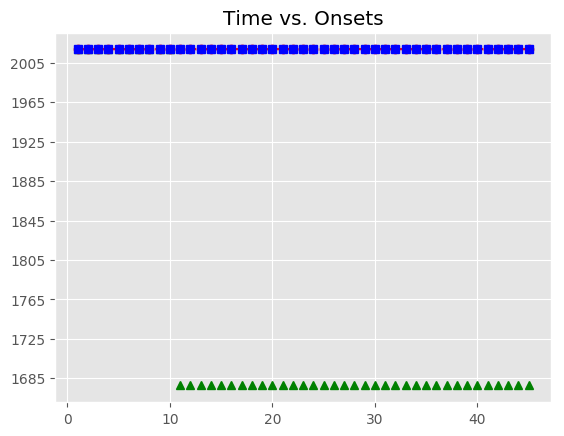

Data behind this chart, as committed beside it:
, Asynchrony, Tap Onset, Test, True Onset, User ID, IOI, Max, Min, Sanitized Tap Onset, Sanitized Asynchrony, Sanitized Mean Asynchrony, Sanitized Std Dev Asynchrony, Mean Asynchrony, Std Dev Asynchrony, Missed Taps, Phase Correction Response
1, -272.1, 2018-07-15 14:53:01.143273000, H1b4, 2018-07-15 14:53:01.415357000, 499.0, 0 days 00:00:00.319691000, 2018-07-15 14:53:01.575202500, 2018-07-15 14:53:01.247349500, 2018-07-15 14:53:01.364575000, -50.78, -42.67, 5.263, -3898, 2186, 35, 15.64
2, -370.5, 2018-07-15 14:53:01.364575000, H1b4, 2018-07-15 14:53:01.735048000, 499.0, 0 days 00:00:00.335764000, 2018-07-15 14:53:01.902930000, 2018-07-15 14:53:01.575202500, 2018-07-15 14:53:01.699905000, -35.14, -42.67, 5.263, -3898, 2186, 35, -3.963
3, -596, 2018-07-15 14:53:01.474813000, H1b4, 2018-07-15 14:53:02.070812000, 499.0, 0 days 00:00:00.336075000, 2018-07-15 14:53:02.238849500, 2018-07-15 14:53:01.902930000, 2018-07-15 14:53:02.031706000, -39.11, -42.67, 5.263, -3898, 2186, 35, -4.351
4, -707, 2018-07-15 14:53:01.699905000, H1b4, 2018-07-15 14:53:02.406887000, 499.0, 0 days 00:00:00.335851000, 2018-07-15 14:53:02.574812500, 2018-07-15 14:53:02.238849500, 2018-07-15 14:53:02.363430000, -43.46, -42.67, 5.263, -3898, 2186, 35, -4.422
5, -932.4, 2018-07-15 14:53:01.810385000, H1b4, 2018-07-15 14:53:02.742738000, 499.0, 0 days 00:00:00.335809000, 2018-07-15 14:53:02.910642500, 2018-07-15 14:53:02.574812500, 2018-07-15 14:53:02.694859000, -47.88, -42.67, 5.263, -3898, 2186, 35, -0.118
6, -1047, 2018-07-15 14:53:02.031706000, H1b4, 2018-07-15 14:53:03.078547000, 499.0, 0 days 00:00:00.319690000, 2018-07-15 14:53:03.238392000, 2018-07-15 14:53:02.910642500, 2018-07-15 14:53:03.030550000, -48, -42.67, 5.263, -3898, 2186, 35, 11.94
7, -1256, 2018-07-15 14:53:02.142098000, H1b4, 2018-07-15 14:53:03.398237000, 499.0, 0 days 00:00:00.336119000, 2018-07-15 14:53:03.566296500, 2018-07-15 14:53:03.238392000, 2018-07-15 14:53:03.362179000, -36.06, -42.67, 5.263, -3898, 2186, 35, -4.493
8, -1371, 2018-07-15 14:53:02.363430000, H1b4, 2018-07-15 14:53:03.734356000, 499.0, 0 days 00:00:00.335660000, 2018-07-15 14:53:03.902186000, 2018-07-15 14:53:03.566296500, 2018-07-15 14:53:03.693805000, -40.55, -42.67, 5.263, -3898, 2186, 35, -0.125
9, -1596, 2018-07-15 14:53:02.473894000, H1b4, 2018-07-15 14:53:04.070016000, 499.0, 0 days 00:00:00.336158000, 2018-07-15 14:53:04.238095000, 2018-07-15 14:53:03.902186000, 2018-07-15 14:53:04.029340000, -40.68, -42.67, 5.263, -3898, 2186, 35, -4.402
10, -1711, 2018-07-15 14:53:02.694859000, H1b4, 2018-07-15 14:53:04.406174000, 499.0, 0 days 00:00:00.335702000, 2018-07-15 14:53:04.574025000, 2018-07-15 14:53:04.238095000, 2018-07-15 14:53:04.361096000, -45.08, -42.67, 5.263, -3898, 2186, 35, 
11, -1933, 2018-07-15 14:53:02.809265000, H1b4, 2018-07-15 14:53:04.741876000, 499.0, 0 days 00:00:00.319814000, 2018-07-15 14:53:04.901783000, 2018-07-15 14:53:04.574025000, , , -42.67, 5.263, -3898, 2186, 35, 
12, -2031, 2018-07-15 14:53:03.030550000, H1b4, 2018-07-15 14:53:05.061690000, 499.0, 0 days 00:00:00.335898000, 2018-07-15 14:53:05.229639000, 2018-07-15 14:53:04.901783000, , , -42.67, 5.263, -3898, 2186, 35, 
13, -2256, 2018-07-15 14:53:03.141239000, H1b4, 2018-07-15 14:53:05.397588000, 499.0, 0 days 00:00:00.335782000, 2018-07-15 14:53:05.565479000, 2018-07-15 14:53:05.229639000, , , -42.67, 5.263, -3898, 2186, 35, 
14, -2371, 2018-07-15 14:53:03.362179000, H1b4, 2018-07-15 14:53:05.733370000, 499.0, 0 days 00:00:00.335887000, 2018-07-15 14:53:05.901313500, 2018-07-15 14:53:05.565479000, , , -42.67, 5.263, -3898, 2186, 35, 
15, -2596, 2018-07-15 14:53:03.472811000, H1b4, 2018-07-15 14:53:06.069257000, 499.0, 0 days 00:00:00.335709000, 2018-07-15 14:53:06.237111500, 2018-07-15 14:53:05.901313500, , , -42.67, 5.263, -3898, 2186, 35, 
16, -2711, 2018-07-15 14:53:03.693805000, H1b4, 2018-07-15 14:53:06.404966000, 499.0, 0 days 00:00:00.319813000, 2018-07-15 14:53:06.564872500, 2018-07-15 14:53:06.237111500, , , -42.67, 5.263, -3898, 2186, 35, 
17, -2920, 2018-07-15 14:53:03.804304000, H1b4, 2018-07-15 14:53:06.724779000, 499.0, 0 days 00:00:00.336043000, 2018-07-15 14:53:06.892800500, 2018-07-15 14:53:06.564872500, , , -42.67, 5.263, -3898, 2186, 35, 
18, -3031, 2018-07-15 14:53:04.029340000, H1b4, 2018-07-15 14:53:07.060822000, 499.0, 0 days 00:00:00.335706000, 2018-07-15 14:53:07.228675000, 2018-07-15 14:53:06.892800500, , , -42.67, 5.263, -3898, 2186, 35, 
19, -3256, 2018-07-15 14:53:04.140170000, H1b4, 2018-07-15 14:53:07.396528000, 499.0, 0 days 00:00:00.336045000, 2018-07-15 14:53:07.564550500, 2018-07-15 14:53:07.228675000, , , -42.67, 5.263, -3898, 2186, 35, 
20, -3371, 2018-07-15 14:53:04.361096000, H1b4, 2018-07-15 14:53:07.732573000, 499.0, 0 days 00:00:00.335731000, 2018-07-15 14:53:07.900438500, 2018-07-15 14:53:07.564550500, , , -42.67, 5.263, -3898, 2186, 35, 
21, -3597, 2018-07-15 14:53:04.471786000, H1b4, 2018-07-15 14:53:08.068304000, 499.0, 0 days 00:00:00.335952000, 2018-07-15 14:53:08.236280000, 2018-07-15 14:53:07.900438500, , , -42.67, 5.263, -3898, 2186, 35, 
22, -3711, 2018-07-15 14:53:04.692882000, H1b4, 2018-07-15 14:53:08.404256000, 499.0, 0 days 00:00:00.319920000, 2018-07-15 14:53:08.564216000, 2018-07-15 14:53:08.236280000, , , -42.67, 5.263, -3898, 2186, 35, 
23, -3921, 2018-07-15 14:53:04.803167000, H1b4, 2018-07-15 14:53:08.724176000, 499.0, 0 days 00:00:00.335690000, 2018-07-15 14:53:08.892021000, 2018-07-15 14:53:08.564216000, , , -42.67, 5.263, -3898, 2186, 35, 
24, -4032, 2018-07-15 14:53:05.028311000, H1b4, 2018-07-15 14:53:09.059866000, 499.0, 0 days 00:00:00.335936000, 2018-07-15 14:53:09.227834000, 2018-07-15 14:53:08.892021000, , , -42.67, 5.263, -3898, 2186, 35, 
25, -4257, 2018-07-15 14:53:05.138812000, H1b4, 2018-07-15 14:53:09.395802000, 499.0, 0 days 00:00:00.335883000, 2018-07-15 14:53:09.563743500, 2018-07-15 14:53:09.227834000, , , -42.67, 5.263, -3898, 2186, 35, 
26, -4372, 2018-07-15 14:53:05.360046000, H1b4, 2018-07-15 14:53:09.731685000, 499.0, 0 days 00:00:00.335832000, 2018-07-15 14:53:09.899601000, 2018-07-15 14:53:09.563743500, , , -42.67, 5.263, -3898, 2186, 35, 
27, -4597, 2018-07-15 14:53:05.470789000, H1b4, 2018-07-15 14:53:10.067517000, 499.0, 0 days 00:00:00.319844000, 2018-07-15 14:53:10.227439000, 2018-07-15 14:53:09.899601000, , , -42.67, 5.263, -3898, 2186, 35, 
28, -4696, 2018-07-15 14:53:05.691741000, H1b4, 2018-07-15 14:53:10.387361000, 499.0, 0 days 00:00:00.336022000, 2018-07-15 14:53:10.555372000, 2018-07-15 14:53:10.227439000, , , -42.67, 5.263, -3898, 2186, 35, 
29, -4921, 2018-07-15 14:53:05.802292000, H1b4, 2018-07-15 14:53:10.723383000, 499.0, 0 days 00:00:00.335659000, 2018-07-15 14:53:10.891212500, 2018-07-15 14:53:10.555372000, , , -42.67, 5.263, -3898, 2186, 35, 
30, -5036, 2018-07-15 14:53:06.023181000, H1b4, 2018-07-15 14:53:11.059042000, 499.0, 0 days 00:00:00.335899000, 2018-07-15 14:53:11.226991500, 2018-07-15 14:53:10.891212500, , , -42.67, 5.263, -3898, 2186, 35, 
31, -5261, 2018-07-15 14:53:06.133927000, H1b4, 2018-07-15 14:53:11.394941000, 499.0, 0 days 00:00:00.335775000, 2018-07-15 14:53:11.562828500, 2018-07-15 14:53:11.226991500, , , -42.67, 5.263, -3898, 2186, 35, 
32, -5376, 2018-07-15 14:53:06.354936000, H1b4, 2018-07-15 14:53:11.730716000, 499.0, 0 days 00:00:00.319742000, 2018-07-15 14:53:11.890587000, 2018-07-15 14:53:11.562828500, , , -42.67, 5.263, -3898, 2186, 35, 
33, -5581, 2018-07-15 14:53:06.469362000, H1b4, 2018-07-15 14:53:12.050458000, 499.0, 0 days 00:00:00.336056000, 2018-07-15 14:53:12.218486000, 2018-07-15 14:53:11.890587000, , , -42.67, 5.263, -3898, 2186, 35, 
34, -5696, 2018-07-15 14:53:06.690530000, H1b4, 2018-07-15 14:53:12.386514000, 499.0, 0 days 00:00:00.335859000, 2018-07-15 14:53:12.554443500, 2018-07-15 14:53:12.218486000, , , -42.67, 5.263, -3898, 2186, 35, 
35, -5921, 2018-07-15 14:53:06.801050000, H1b4, 2018-07-15 14:53:12.722373000, 499.0, 0 days 00:00:00.335707000, 2018-07-15 14:53:12.890226500, 2018-07-15 14:53:12.554443500, , , -42.67, 5.263, -3898, 2186, 35, 
36, -6036, 2018-07-15 14:53:07.022131000, H1b4, 2018-07-15 14:53:13.058080000, 499.0, 0 days 00:00:00.335923000, 2018-07-15 14:53:13.226041500, 2018-07-15 14:53:12.890226500, , , -42.67, 5.263, -3898, 2186, 35, 
37, -6261, 2018-07-15 14:53:07.132857000, H1b4, 2018-07-15 14:53:13.394003000, 499.0, 0 days 00:00:00.335840000, 2018-07-15 14:53:13.561923000, 2018-07-15 14:53:13.226041500, , , -42.67, 5.263, -3898, 2186, 35, 
38, -6376, 2018-07-15 14:53:07.353906000, H1b4, 2018-07-15 14:53:13.729843000, 499.0, 0 days 00:00:00.319947000, 2018-07-15 14:53:13.889816500, 2018-07-15 14:53:13.561923000, , , -42.67, 5.263, -3898, 2186, 35, 
39, -6585, 2018-07-15 14:53:07.464462000, H1b4, 2018-07-15 14:53:14.049790000, 499.0, 0 days 00:00:00.335791000, 2018-07-15 14:53:14.217685500, 2018-07-15 14:53:13.889816500, , , -42.67, 5.263, -3898, 2186, 35, 
40, -6696, 2018-07-15 14:53:07.689627000, H1b4, 2018-07-15 14:53:14.385581000, 499.0, 0 days 00:00:00.335744000, 2018-07-15 14:53:14.553453000, 2018-07-15 14:53:14.217685500, , , -42.67, 5.263, -3898, 2186, 35, 
41, -6921, 2018-07-15 14:53:07.800072000, H1b4, 2018-07-15 14:53:14.721325000, 499.0, 0 days 00:00:00.335853000, 2018-07-15 14:53:14.889251500, 2018-07-15 14:53:14.553453000, , , -42.67, 5.263, -3898, 2186, 35, 
42, -7036, 2018-07-15 14:53:08.021265000, H1b4, 2018-07-15 14:53:15.057178000, 499.0, 0 days 00:00:00.335914000, 2018-07-15 14:53:15.225135000, 2018-07-15 14:53:14.889251500, , , -42.67, 5.263, -3898, 2186, 35, 
43, -7261, 2018-07-15 14:53:08.131901000, H1b4, 2018-07-15 14:53:15.393092000, 499.0, 0 days 00:00:00.319787000, 2018-07-15 14:53:15.552985500, 2018-07-15 14:53:15.225135000, , , -42.67, 5.263, -3898, 2186, 35, 
44, -7360, 2018-07-15 14:53:08.352834000, H1b4, 2018-07-15 14:53:15.712879000, 499.0, 0 days 00:00:00.335985000, 2018-07-15 14:53:15.880871500, 2018-07-15 14:53:15.552985500, , , -42.67, 5.263, -3898, 2186, 35, 
45, -7585, 2018-07-15 14:53:08.463448000, H1b4, 2018-07-15 14:53:16.048864000, 499.0, 0 days 00:00:00.335672000, 2018-07-15 14:53:16.216700000, 2018-07-15 14:53:15.880871500, , , -42.67, 5.263, -3898, 2186, 35, 
